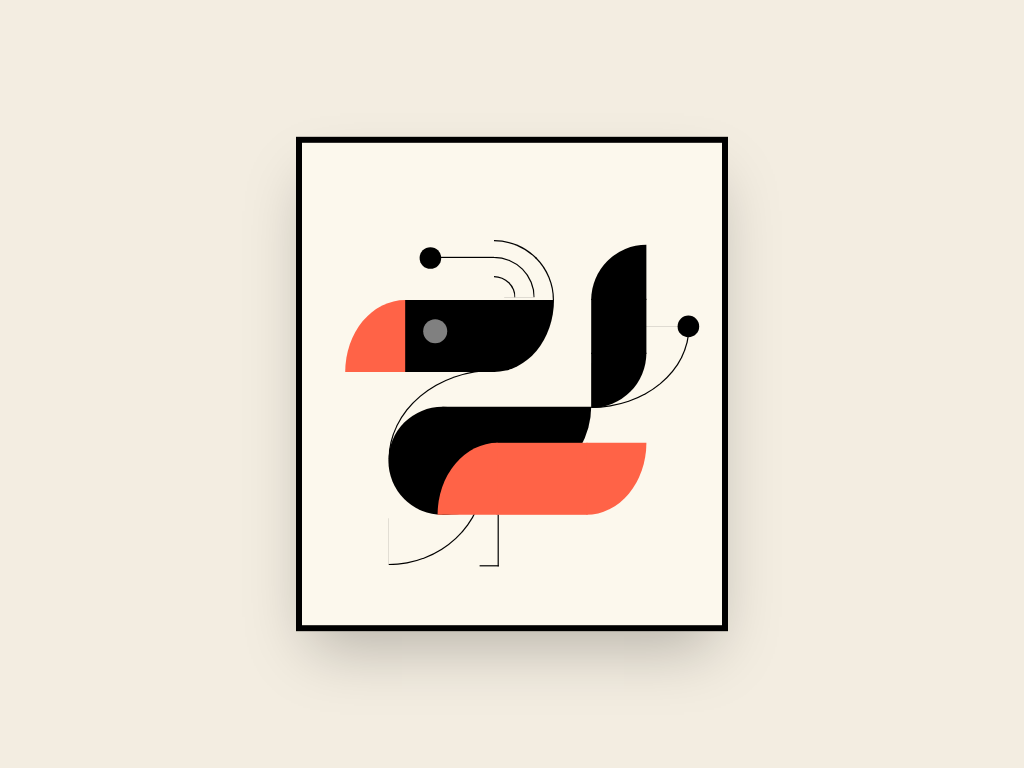

Recreate this image using only HTML and CSS.

<!-- file: index.html -->
<!DOCTYPE html>
<html lang="en">
  <head>
    <meta charset="UTF-8" />
    <meta name="viewport" content="width=device-width, initial-scale=1.0" />
    <title>Flamingo Art</title>
    <link rel="stylesheet" href="styles.css" media="all" />
  </head>
  <body>
    <main class="main">
      <div class="bird-box" onclick="toggleTheme()">
        <div class="b-hairs">
          <span class="hair"></span>
        </div>
        <div class="b-face">
          <div class="eye">
            <div class="eye-lid">
              <span></span>
            </div>
          </div>
        </div>
        <div class="b-neck"></div>
        <div class="b-body"></div>
        <div class="b-wing"></div>
        <div class="b-leg"></div>
        <div class="b-tail">
          <span class="tail"></span>
        </div>
      </div>
    </main>
    <script>
      function toggleTheme() {
        document.body.classList.toggle("dark");
      }
    </script>
  </body>
</html>


/* file: styles.css */
*,
*::before,
*::after {
  margin: 0;
  padding: 0;
  box-sizing: border-box;
}

body {
  --primary: rgb(252, 248, 237);
  --secondary: rgb(0, 0, 0);
  --shadow: rgba(0, 0, 0, 0.25);
  --bg: rgb(243, 237, 225);

  color: snow;
  background: var(--bg);
}

body.dark {
  --primary: rgb(0, 0, 0);
  --secondary: rgb(252, 248, 237);
  --shadow: rgba(252, 248, 237, 0.25);
  --bg: #242424;
}

main {
  display: flex;
  flex-direction: column;
  align-items: center;
  justify-content: center;
  width: 100%;
  height: 100vh;
}

.bird-box {
  position: relative;
  width: 360px;
  height: 412px;
  background: var(--primary);
  border: 5px solid var(--secondary);
  box-shadow: var(--shadow) 0px 25px 50px -12px;
}

.b-hairs {
  position: absolute;
  top: 81px;
  left: 160px;
  width: 50px;
  height: 50px;
  border-radius: 0 100% 0 0;
  border-top: 1.4px solid var(--secondary);
  border-right: 1.4px solid var(--secondary);
}

.b-hairs::before {
  position: absolute;
  content: "";
  top: 13px;
  width: 34px;
  height: 34px;
  border-radius: 0 100% 0 0;
  border-top: 1.4px solid var(--secondary);
  border-right: 1.4px solid var(--secondary);
}

.b-hairs::after {
  position: absolute;
  content: "";
  top: 29px;
  width: 18px;
  height: 18px;
  border-radius: 0 100% 0 0;
  border-top: 1.4px solid var(--secondary);
  border-right: 1.4px solid var(--secondary);
}

.b-hairs .hair {
  position: absolute;
  top: 13px;
  left: -45px;
  width: 45px;
  height: 35.5px;
  border-top: 1.4px solid var(--secondary);
}

.b-hairs .hair:before {
  position: absolute;
  content: "";
  top: -9px;
  left: -17px;
  width: 18px;
  height: 18px;
  background-color: var(--secondary);
  border-radius: 50%;
}

.b-face {
  position: absolute;
  top: 131px;
  left: 85px;
  width: 76px;
  height: 60px;
  background-color: var(--secondary);
}

.b-face::before {
  position: absolute;
  content: "";
  left: -49px;
  width: 50px;
  height: 60px;
  background-color: tomato;
  border-radius: 100% 0 0 0;
}

.b-face::after {
  position: absolute;
  content: "";
  left: 75px;
  width: 50px;
  height: 60px;
  background-color: var(--secondary);
  border-radius: 0 0 100% 0;
}

.b-face .eye {
  position: absolute;
  top: 16px;
  left: 16px;
  width: 20px;
  height: 20px;
  background-color: grey;
  display: inline-block;
  border-radius: 50%;
  overflow: hidden;
}

.eye-lid {
  position: absolute;
  width: 20px;
  height: 20px;
}

.bird-box:hover .eye-lid span {
  display: block;
  width: 100%;
  height: 0%;
  background-color: #242424;
  animation: eyelid 2s infinite;
}

@keyframes eyelid {
  0% {
    height: 0%;
  }
  10% {
    height: 100%;
  }
  40% {
    height: 0%;
  }
  100% {
    height: 0%;
  }
}

.b-neck {
  position: absolute;
  top: 189px;
  left: 72px;
  width: 89px;
  height: 75px;
  border-radius: 100% 0 0 0;
  border-left: 1.4px solid var(--secondary);
  border-top: 1.4px solid var(--secondary);
}

.b-neck::after {
  position: absolute;
  content: "";
  top: 87px;
  left: -1px;
  width: 80px;
  height: 75px;
  border-radius: 0 0 100% 0;
  border-right: 1.4px solid var(--secondary);
  border-bottom: 1.4px solid var(--secondary);
}

.b-body {
  position: absolute;
  top: 220px;
  left: 117px;
  width: 124px;
  height: 90px;
  background-color: var(--secondary);
  border-radius: 0 0 100% 0;
}

.b-body::before {
  position: absolute;
  content: "";
  left: -45px;
  width: 90px;
  height: 90px;
  background-color: inherit;
  border-radius: 50%;
}

.b-wing {
  position: absolute;
  top: 250px;
  left: 162px;
  width: 76px;
  height: 60px;
  background-color: tomato;
}

.b-wing::before {
  position: absolute;
  content: "";
  left: -49px;
  width: 50px;
  height: 60px;
  background-color: inherit;
  border-radius: 100% 0 0 0;
}

.b-wing::after {
  position: absolute;
  content: "";
  left: 75px;
  width: 50px;
  height: 60px;
  background-color: inherit;
  border-radius: 0 0 100% 0;
}

.b-leg {
  position: absolute;
  top: 310px;
  left: 148px;
  width: 16px;
  height: 43px;
  border-right: 1.4px solid var(--secondary);
  border-bottom: 1.4px solid var(--secondary);
}

.b-tail {
  position: absolute;
  top: 129.5px;
  left: 241px;
  width: 46px;
  height: 46px;
  background-color: var(--secondary);
}

.b-tail::before {
  position: absolute;
  content: "";
  top: -45px;
  width: 46px;
  height: 46px;
  background-color: inherit;
  border-radius: 100% 0 0 0;
}

.b-tail::after {
  position: absolute;
  content: "";
  top: 45px;
  width: 46px;
  height: 46px;
  background-color: inherit;
  border-radius: 0 0 100% 0;
}

.b-tail .tail {
  position: absolute;
  top: 23px;
  width: 82px;
  height: 68px;
  border-radius: 0 0 100% 0;
  border-right: 1.4px solid var(--secondary);
  border-bottom: 1.4px solid var(--secondary);
}

.b-tail .tail::before {
  position: absolute;
  content: "";
  top: -9px;
  left: 72px;
  width: 18px;
  height: 18px;
  background-color: var(--secondary);
  border-radius: 50%;
}

@media (min-width: 640px) {
  .bird-box {
    transform: scale(1.2);
  }
}
